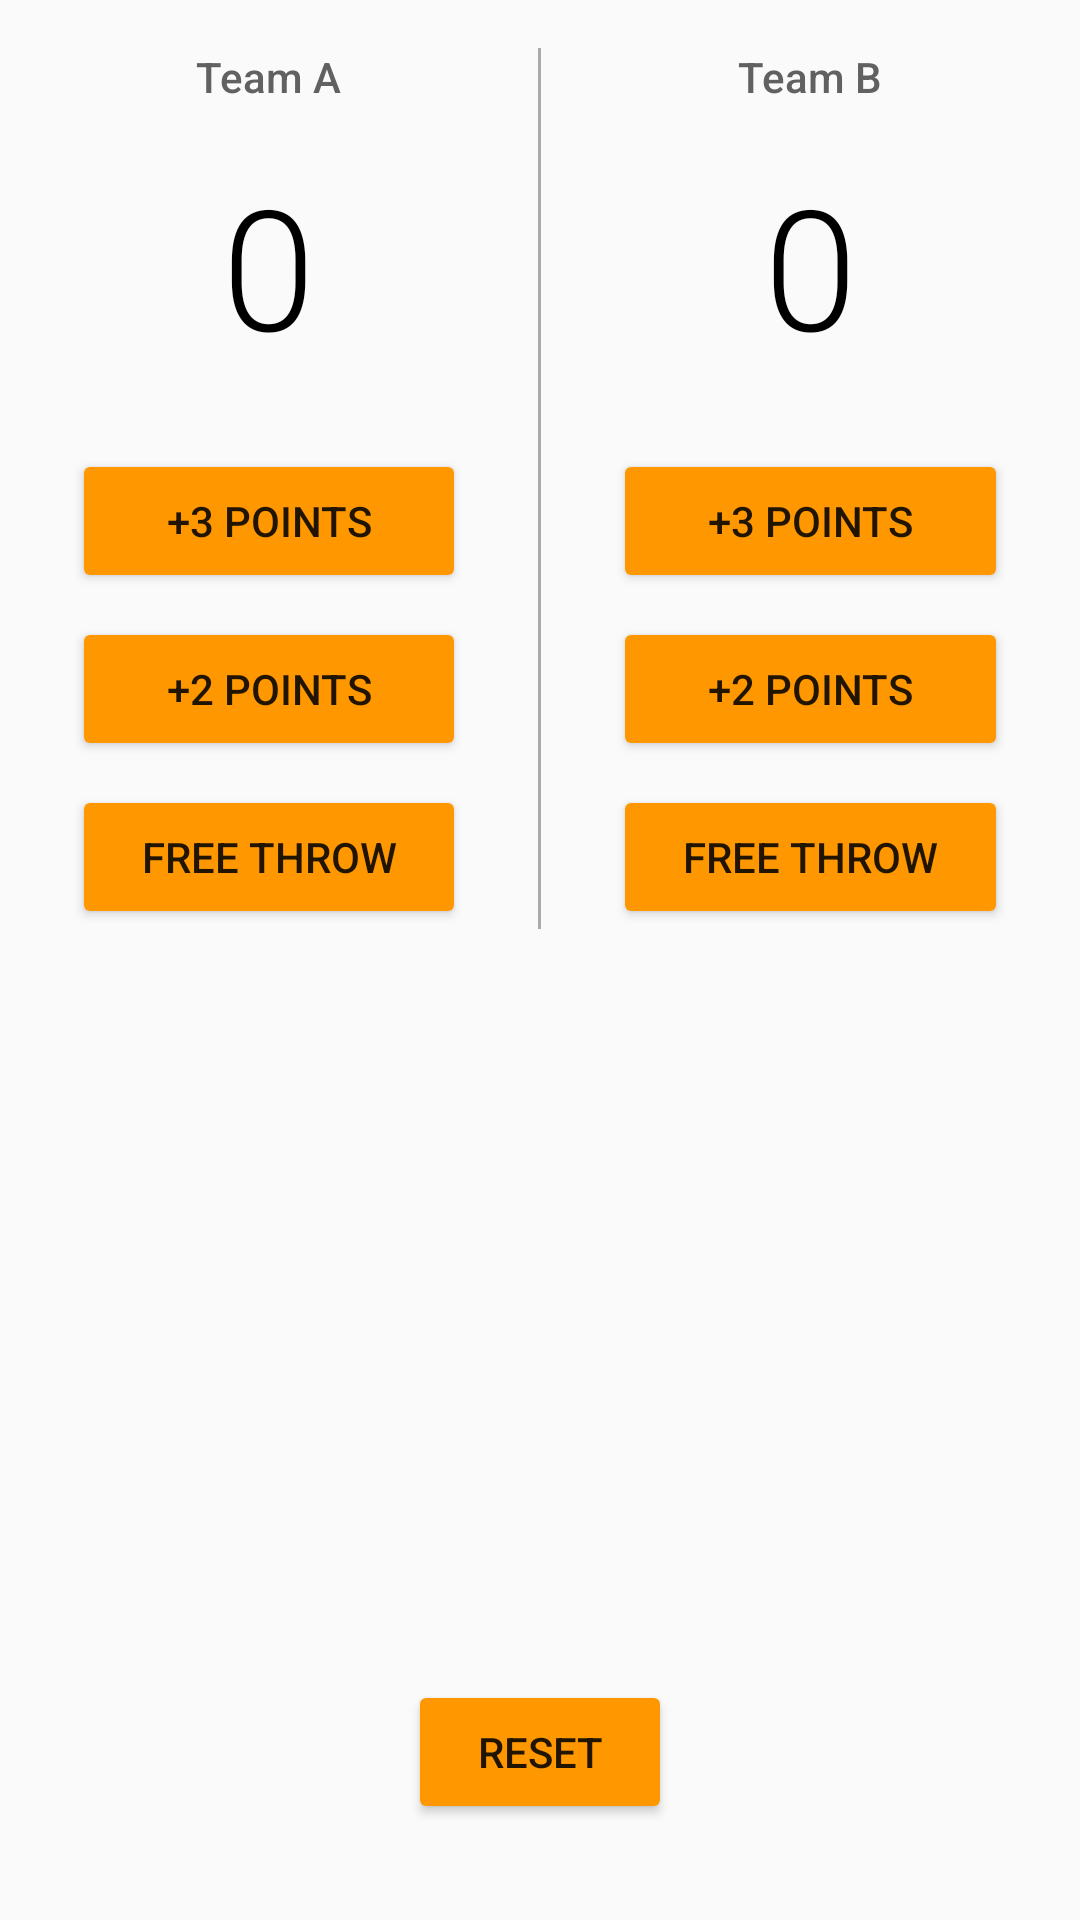

Android layout source for this screen:
<!-- AndroidManifest.xml: application theme AppTheme -->
<!-- res/layout/basketball_layout.xml -->
<?xml version="1.0" encoding="utf-8"?>
<RelativeLayout xmlns:android="http://schemas.android.com/apk/res/android"
    android:layout_width="match_parent"
    android:layout_height="match_parent">

    <LinearLayout xmlns:android="http://schemas.android.com/apk/res/android"
        android:layout_width="match_parent"
        android:layout_height="wrap_content"
        android:orientation="horizontal">

        <LinearLayout xmlns:android="http://schemas.android.com/apk/res/android"
            android:layout_width="0dp"
            android:layout_height="wrap_content"
            android:layout_weight="1"
            android:gravity="top|center"
            android:orientation="vertical"
            android:layout_marginLeft="24dp"
            android:layout_marginRight="24dp">

            <TextView
                android:layout_width="wrap_content"
                android:layout_height="wrap_content"
                android:layout_marginBottom="16dp"
                android:layout_marginTop="16dp"
                android:fontFamily="sans-serif-medium"
                android:text="Team A"
                android:textColor="#616161"
                android:textSize="14sp" />

            <TextView
                android:id="@+id/pointsA_text_view"
                android:layout_width="wrap_content"
                android:layout_height="wrap_content"
                android:layout_marginBottom="24dp"
                android:fontFamily="sans-serif-light"
                android:text="0"
                android:textColor="#000000"
                android:textSize="56sp" />

            <Button
                android:id="@+id/tree_points_button_teamA"
                android:layout_width="match_parent"
                android:layout_height="wrap_content"
                android:layout_marginBottom="8dp"
                android:onClick="addPointsTeamA"
                android:text="+3 points" />

            <Button
                android:id="@+id/two_points_button_teamA"
                android:layout_width="match_parent"
                android:layout_height="wrap_content"
                android:layout_marginBottom="8dp"
                android:onClick="addPointsTeamA"
                android:text="+2 points" />

            <Button
                android:id="@+id/one_points_button_teamA"
                android:layout_width="match_parent"
                android:layout_height="wrap_content"
                android:onClick="addPointsTeamA"
                android:text="free throw" />

        </LinearLayout>

        <View
            android:layout_width="1dp"
            android:layout_height="match_parent"
            android:layout_marginTop="16dp"
            android:background="@android:color/darker_gray"
            android:orientation="vertical">

        </View>

        <LinearLayout xmlns:android="http://schemas.android.com/apk/res/android"
            android:layout_width="0dp"
            android:layout_height="wrap_content"
            android:layout_weight="1"
            android:gravity="top|center"
            android:orientation="vertical"
            android:layout_marginLeft="24dp"
            android:layout_marginRight="24dp" >

            <TextView
                android:layout_width="wrap_content"
                android:layout_height="wrap_content"
                android:layout_marginBottom="16dp"
                android:layout_marginTop="16dp"
                android:fontFamily="sans-serif-medium"
                android:text="Team B"
                android:textColor="#616161"
                android:textSize="14sp" />

            <TextView
                android:id="@+id/pointsB_text_view"
                android:layout_width="wrap_content"
                android:layout_height="wrap_content"
                android:layout_marginBottom="24dp"
                android:fontFamily="sans-serif-light"
                android:text="0"
                android:textColor="#000000"
                android:textSize="56sp" />

            <Button
                android:id="@+id/tree_points_button_teamB"
                android:layout_width="match_parent"
                android:layout_height="wrap_content"
                android:onClick="addPointsTeamB"
                android:text="+3 points" />

            <Button
                android:id="@+id/two_points_button_teamB"
                android:layout_width="match_parent"
                android:layout_height="wrap_content"
                android:layout_marginBottom="8dp"
                android:layout_marginTop="8dp"
                android:onClick="addPointsTeamB"
                android:text="+2 points" />

            <Button
                android:id="@+id/one_points_button_teamB"
                android:layout_width="match_parent"
                android:layout_height="wrap_content"
                android:onClick="addPointsTeamB"
                android:text="free throw" />

        </LinearLayout>

    </LinearLayout>


    <Button
        android:layout_width="wrap_content"
        android:layout_height="wrap_content"
        android:layout_alignParentBottom="true"
        android:layout_centerHorizontal="true"
        android:layout_margin="32dp"
        android:onClick="resetPoints"
        android:text="Reset"
        android:id="@+id/button" />

</RelativeLayout>
<!-- resources referenced by this layout -->
<resources>
  <style name="AppTheme" parent="Theme.AppCompat.Light">
          
          <item name="colorPrimary">#FF9800</item>
          
          <item name="colorButtonNormal">#FF9800</item>
      </style>
</resources>
